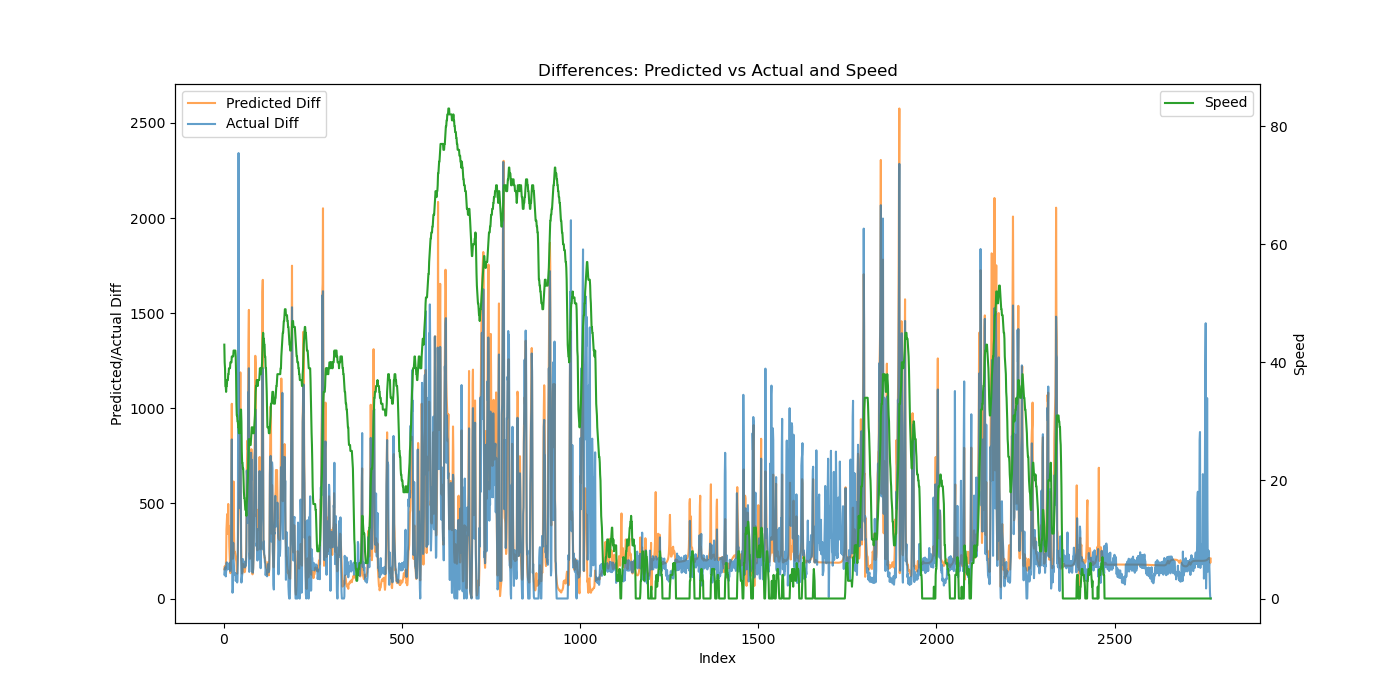

The file beside this chart, header and first rows:
Speed, Actual, Predicted, Predicted_Diff, Actual_Diff
43, 126.7, 174.7, 153.8, 126.7
40, 283.6, 344.4, 169.7, 156.9
39, 440.2, 509.7, 165.3, 156.7
36, 605.5, 663, 153.4, 165.3
36, 721.7, 826.2, 163.2, 116.1
35, 862.9, 1036, 209.6, 141.2
36, 1045, 1399, 363.3, 182.6
36, 1236, 1798, 399.4, 190
37, 1400, 2242, 443.8, 164.9
37, 1553, 2582, 339.5, 152.7
37, 1727, 2953, 370.9, 174.2
38, 1907, 3450, 496.9, 179.5
38, 2069, 3825, 375.1, 162.2
39, 2226, 4206, 381.8, 156.9
39, 2400, 4480, 273.7, 173.9
39, 2588, 4703, 223.3, 187.8
39, 2733, 4882, 178.5, 144.8
40, 2905, 5015, 133.1, 172.4
40, 3067, 5157, 142, 162.2
40, 3335, 5494, 337.2, 267.8
40, 3961, 6151, 656.4, 625.8
41, 4797, 7174, 1024, 836.3
41, 5032, 7539, 364.9, 234.8
41, 5062, 7749, 209.3, 30.36
41, 5112, 7957, 208.8, 49.53
41, 5404, 8323, 365.8, 292.8
42, 5601, 8938, 615.1, 196.6
42, 5760, 9305, 366.8, 159.4
42, 5892, 9565, 260.1, 132
42, 6018, 9806, 241.1, 126
42, 6147, 10049, 243, 129.1
42, 6281, 10278, 229.1, 133.2
41, 6373, 10494, 215.9, 92.41
38, 6476, 10698, 204.1, 103
33, 6581, 10891, 192.6, 105.1
31, 6693, 11043, 152.2, 112.2
31, 6778, 11173, 130.4, 84.14
30, 6875, 11356, 182.4, 97.2
30, 7092, 11613, 257.3, 217.6
29, 8252, 11991, 377.6, 1160
29, 10594, 12448, 457.1, 2342
28, 11722, 12933, 485.5, 1128
28, 12197, 13540, 606.7, 474.8
28, 12682, 14247, 707.1, 485.4
29, 13384, 15106, 858.5, 701.5
31, 14269, 16295, 1189, 885
32, 15049, 17039, 744.9, 780.5
32, 15289, 17331, 292, 239.9
30, 15373, 17535, 203.9, 83.86
25, 15479, 17708, 173.2, 106
23, 15602, 17840, 131.3, 123.1
23, 15738, 18000, 160.2, 136.0
22, 15946, 18179, 178.9, 207.3
22, 16137, 18361, 182.3, 191.8
20, 16333, 18524, 162.9, 195.8
18, 16527, 18678, 153.6, 193.6
17, 16693, 18821, 143.7, 166
17, 16871, 18960, 138.2, 177.8
16, 17034, 19102, 142.7, 163.3
15, 17224, 19265, 163, 190.3
... 2,704 more rows
